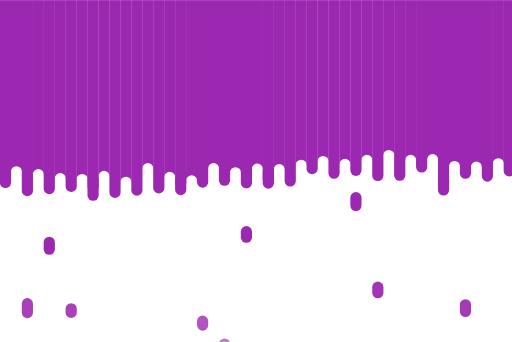
t = 0.00 s
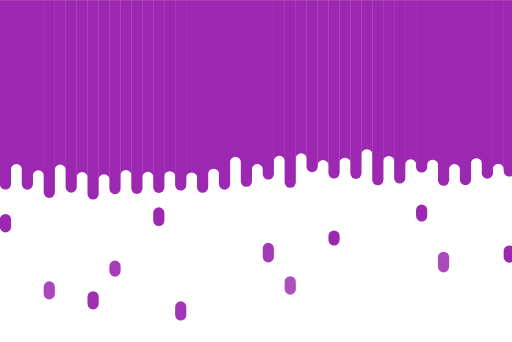
t = 1.50 s
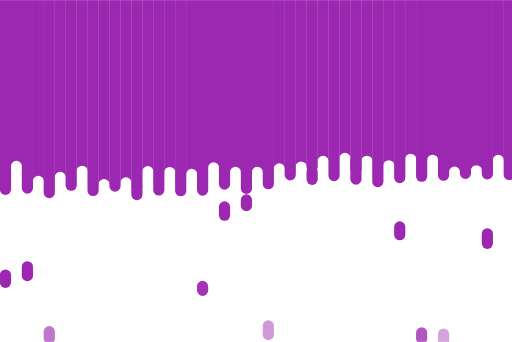
t = 3.00 s
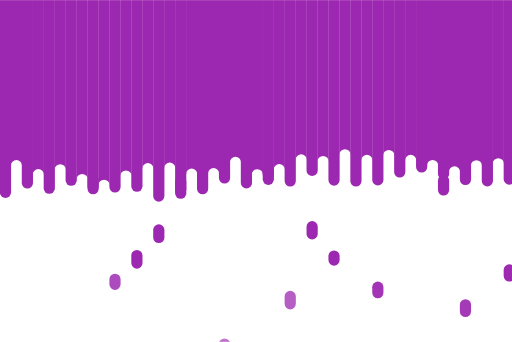
t = 5.00 s
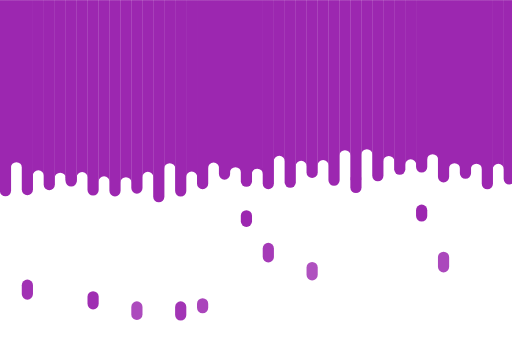
t = 6.50 s
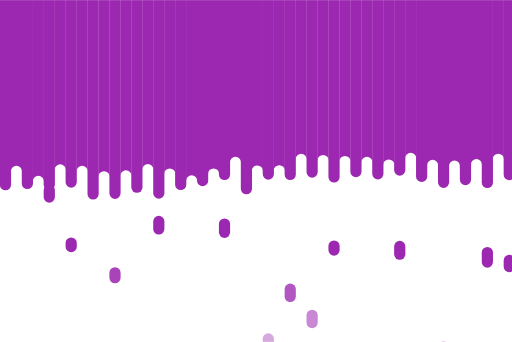
t = 8.25 s

The animated SVG that drew these frames (rendered in a browser with its animation timeline set to each time). Animation: 141 SMIL elements (animate=47,animateTransform=94); one cycle of 10.00 s, repeats indefinitely.

<svg xmlns="http://www.w3.org/2000/svg" xmlns:xlink="http://www.w3.org/1999/xlink" style="margin:auto;background:rgba(NaN, NaN, NaN, 0);display:block;z-index:1;position:relative" width="2057" height="1373" preserveAspectRatio="xMidYMid" viewBox="0 0 2057 1373">
<g transform="translate(1028.5,686.5) scale(1,1) translate(-1028.5,-686.5)"><defs>
  <linearGradient id="ldbk-photon-m9elaxfr32o-lg" x1="0" x2="0" y1="0" y2="672.77" gradientUnits="userSpaceOnUse">
    <stop stop-color="#9c27b0" offset="0"></stop>
    <stop stop-color="#9c27b0" offset="1"></stop>
  </linearGradient>
  <mask id="ldbk-photon-m9elaxfr32o-mask">
  <g><path d="M-0.5 -300 L-0.5 732.3706928446873 A22 22 0 0 0 44.5 732.3706928446873 L44.5 -300" fill="#fff">
  <animateTransform attributeName="transform" type="translate" dur="10s" repeatCount="indefinite" keyTimes="0;0.5;1" calcMode="spline" keySplines="0.5 0 0.5 1;0.5 0 0.5 1" values="0 0;0 39.88557424423858;0 0" begin="0s"></animateTransform>
</path><path d="M-0.5 658.8875012461092 L-0.5 688.3706928446873 A22 22 0 0 0 44.5 688.3706928446873 L44.5 658.8875012461092 A22 22 0 0 0 -0.5 658.8875012461092" fill="#fff">
  <animateTransform attributeName="transform" type="translate" dur="10s" repeatCount="indefinite" keyTimes="0;1" values="0 0;0 1484.4896005930564" begin="0s"></animateTransform>
  <animate attributeName="opacity" dur="10s" repeatCount="indefinite" keyTimes="0;0.3;1" values="1;1;0" begin="0s"></animate>
</path><path d="M43.5 -300 L43.5 690.2915014878097 A22 22 0 0 1 88.5 690.2915014878097 L88.5 -300" fill="#fff">
  <animateTransform attributeName="transform" type="translate" dur="10s" repeatCount="indefinite" keyTimes="0;0.5;1" calcMode="spline" keySplines="0.5 0 0.5 1;0.5 0 0.5 1" values="0 0;0 -25.769005748390494;0 0" begin="-0.6382978723404255s"></animateTransform>
</path><path d="M43.5 -80.4705785315026 L43.5 -44 A22 22 0 0 0 88.5 -44 L88.5 -80.4705785315026 A22 22 0 0 0 43.5 -80.4705785315026" fill="#000">
  <animateTransform attributeName="transform" type="translate" dur="5s" repeatCount="indefinite" keyTimes="0;1" values="0;0" begin="-0.6382978723404255s"></animateTransform>
  <animate attributeName="opacity" dur="5s" repeatCount="indefinite" keyTimes="0;0.3;1" values="1;1;0" begin="-0.6382978723404255s"></animate>
</path><path d="M87.5 -300 L87.5 731.3656445107691 A22 22 0 0 0 132.5 731.3656445107691 L132.5 -300" fill="#fff">
  <animateTransform attributeName="transform" type="translate" dur="3.3333333333333335s" repeatCount="indefinite" keyTimes="0;0.5;1" calcMode="spline" keySplines="0.5 0 0.5 1;0.5 0 0.5 1" values="0 0;0 37.56810249618497;0 0" begin="-1.276595744680851s"></animateTransform>
</path><path d="M87.5 651.5902213037522 L87.5 687.3656445107691 A22 22 0 0 0 132.5 687.3656445107691 L132.5 651.5902213037522 A22 22 0 0 0 87.5 651.5902213037522" fill="#fff">
  <animateTransform attributeName="transform" type="translate" dur="3.3333333333333335s" repeatCount="indefinite" keyTimes="0;1" values="0 0;0 1482.531717708399" begin="-1.276595744680851s"></animateTransform>
  <animate attributeName="opacity" dur="3.3333333333333335s" repeatCount="indefinite" keyTimes="0;0.3;1" values="1;1;0" begin="-1.276595744680851s"></animate>
</path><path d="M131.5 -300 L131.5 728.4060756971305 A22 22 0 0 1 176.5 728.4060756971305 L176.5 -300" fill="#fff">
  <animateTransform attributeName="transform" type="translate" dur="5s" repeatCount="indefinite" keyTimes="0;0.5;1" calcMode="spline" keySplines="0.5 0 0.5 1;0.5 0 0.5 1" values="0 0;0 -29.853171177740244;0 0" begin="-1.9148936170212765s"></animateTransform>
</path><path d="M131.5 -71.3213339506452 L131.5 -44 A22 22 0 0 0 176.5 -44 L176.5 -71.3213339506452 A22 22 0 0 0 131.5 -71.3213339506452" fill="#000">
  <animateTransform attributeName="transform" type="translate" dur="10s" repeatCount="indefinite" keyTimes="0;1" values="0;0" begin="-1.9148936170212765s"></animateTransform>
  <animate attributeName="opacity" dur="10s" repeatCount="indefinite" keyTimes="0;0.3;1" values="1;1;0" begin="-1.9148936170212765s"></animate>
</path><path d="M175.5 -300 L175.5 738.9587158294418 A22 22 0 0 0 220.5 738.9587158294418 L220.5 -300" fill="#fff">
  <animateTransform attributeName="transform" type="translate" dur="10s" repeatCount="indefinite" keyTimes="0;0.5;1" calcMode="spline" keySplines="0.5 0 0.5 1;0.5 0 0.5 1" values="0 0;0 35.106404654779965;0 0" begin="-2.553191489361702s"></animateTransform>
</path><path d="M175.5 667.0914384157034 L175.5 694.9587158294418 A22 22 0 0 0 220.5 694.9587158294418 L220.5 667.0914384157034 A22 22 0 0 0 175.5 667.0914384157034" fill="#fff">
  <animateTransform attributeName="transform" type="translate" dur="10s" repeatCount="indefinite" keyTimes="0;1" values="0 0;0 1197.2153929170724" begin="-2.553191489361702s"></animateTransform>
  <animate attributeName="opacity" dur="10s" repeatCount="indefinite" keyTimes="0;0.3;1" values="1;1;0" begin="-2.553191489361702s"></animate>
</path><path d="M219.5 -300 L219.5 717.6437285950689 A22 22 0 0 1 264.5 717.6437285950689 L264.5 -300" fill="#fff">
  <animateTransform attributeName="transform" type="translate" dur="3.3333333333333335s" repeatCount="indefinite" keyTimes="0;0.5;1" calcMode="spline" keySplines="0.5 0 0.5 1;0.5 0 0.5 1" values="0 0;0 -36.63815928978949;0 0" begin="-3.1914893617021276s"></animateTransform>
</path><path d="M219.5 -81.89058467260494 L219.5 -44 A22 22 0 0 0 264.5 -44 L264.5 -81.89058467260494 A22 22 0 0 0 219.5 -81.89058467260494" fill="#000">
  <animateTransform attributeName="transform" type="translate" dur="5s" repeatCount="indefinite" keyTimes="0;1" values="0;0" begin="-3.1914893617021276s"></animateTransform>
  <animate attributeName="opacity" dur="5s" repeatCount="indefinite" keyTimes="0;0.3;1" values="1;1;0" begin="-3.1914893617021276s"></animate>
</path><path d="M263.5 -300 L263.5 720.6159424425994 A22 22 0 0 0 308.5 720.6159424425994 L308.5 -300" fill="#fff">
  <animateTransform attributeName="transform" type="translate" dur="10s" repeatCount="indefinite" keyTimes="0;0.5;1" calcMode="spline" keySplines="0.5 0 0.5 1;0.5 0 0.5 1" values="0 0;0 30.4830746939036;0 0" begin="-3.829787234042553s"></animateTransform>
</path><path d="M263.5 661.9538882320584 L263.5 676.6159424425994 A22 22 0 0 0 308.5 676.6159424425994 L308.5 661.9538882320584 A22 22 0 0 0 263.5 661.9538882320584" fill="#fff">
  <animateTransform attributeName="transform" type="translate" dur="10s" repeatCount="indefinite" keyTimes="0;1" values="0 0;0 1508.8982425789757" begin="-3.829787234042553s"></animateTransform>
  <animate attributeName="opacity" dur="10s" repeatCount="indefinite" keyTimes="0;0.3;1" values="1;1;0" begin="-3.829787234042553s"></animate>
</path><path d="M307.5 -300 L307.5 723.2033335200883 A22 22 0 0 1 352.5 723.2033335200883 L352.5 -300" fill="#fff">
  <animateTransform attributeName="transform" type="translate" dur="5s" repeatCount="indefinite" keyTimes="0;0.5;1" calcMode="spline" keySplines="0.5 0 0.5 1;0.5 0 0.5 1" values="0 0;0 -35.430165421896206;0 0" begin="-4.468085106382978s"></animateTransform>
</path><path d="M307.5 -59.27389509792653 L307.5 -44 A22 22 0 0 0 352.5 -44 L352.5 -59.27389509792653 A22 22 0 0 0 307.5 -59.27389509792653" fill="#000">
  <animateTransform attributeName="transform" type="translate" dur="5s" repeatCount="indefinite" keyTimes="0;1" values="0;0" begin="-4.468085106382978s"></animateTransform>
  <animate attributeName="opacity" dur="5s" repeatCount="indefinite" keyTimes="0;0.3;1" values="1;1;0" begin="-4.468085106382978s"></animate>
</path><path d="M351.5 -300 L351.5 757.8282023500755 A22 22 0 0 0 396.5 757.8282023500755 L396.5 -300" fill="#fff">
  <animateTransform attributeName="transform" type="translate" dur="10s" repeatCount="indefinite" keyTimes="0;0.5;1" calcMode="spline" keySplines="0.5 0 0.5 1;0.5 0 0.5 1" values="0 0;0 25.88992939928059;0 0" begin="-5.106382978723404s"></animateTransform>
</path><path d="M351.5 685.5929139386453 L351.5 713.8282023500755 A22 22 0 0 0 396.5 713.8282023500755 L396.5 685.5929139386453 A22 22 0 0 0 351.5 685.5929139386453" fill="#fff">
  <animateTransform attributeName="transform" type="translate" dur="5s" repeatCount="indefinite" keyTimes="0;1" values="0 0;0 1576.2292437891167" begin="-5.106382978723404s"></animateTransform>
  <animate attributeName="opacity" dur="5s" repeatCount="indefinite" keyTimes="0;0.3;1" values="1;1;0" begin="-5.106382978723404s"></animate>
</path><path d="M395.5 -300 L395.5 745.3823453377117 A22 22 0 0 1 440.5 745.3823453377117 L440.5 -300" fill="#fff">
  <animateTransform attributeName="transform" type="translate" dur="10s" repeatCount="indefinite" keyTimes="0;0.5;1" calcMode="spline" keySplines="0.5 0 0.5 1;0.5 0 0.5 1" values="0 0;0 -38.37581148604154;0 0" begin="-5.74468085106383s"></animateTransform>
</path><path d="M395.5 -60.47941898322931 L395.5 -44 A22 22 0 0 0 440.5 -44 L440.5 -60.47941898322931 A22 22 0 0 0 395.5 -60.47941898322931" fill="#000">
  <animateTransform attributeName="transform" type="translate" dur="10s" repeatCount="indefinite" keyTimes="0;1" values="0;0" begin="-5.74468085106383s"></animateTransform>
  <animate attributeName="opacity" dur="10s" repeatCount="indefinite" keyTimes="0;0.3;1" values="1;1;0" begin="-5.74468085106383s"></animate>
</path><path d="M439.5 -300 L439.5 746.5696869194148 A22 22 0 0 0 484.5 746.5696869194148 L484.5 -300" fill="#fff">
  <animateTransform attributeName="transform" type="translate" dur="10s" repeatCount="indefinite" keyTimes="0;0.5;1" calcMode="spline" keySplines="0.5 0 0.5 1;0.5 0 0.5 1" values="0 0;0 29.92875641600553;0 0" begin="-6.382978723404255s"></animateTransform>
</path><path d="M439.5 682.548325759891 L439.5 702.5696869194148 A22 22 0 0 0 484.5 702.5696869194148 L484.5 682.548325759891 A22 22 0 0 0 439.5 682.548325759891" fill="#fff">
  <animateTransform attributeName="transform" type="translate" dur="3.3333333333333335s" repeatCount="indefinite" keyTimes="0;1" values="0 0;0 1058.4966562710792" begin="-6.382978723404255s"></animateTransform>
  <animate attributeName="opacity" dur="3.3333333333333335s" repeatCount="indefinite" keyTimes="0;0.3;1" values="1;1;0" begin="-6.382978723404255s"></animate>
</path><path d="M483.5 -300 L483.5 734.1959968163771 A22 22 0 0 1 528.5 734.1959968163771 L528.5 -300" fill="#fff">
  <animateTransform attributeName="transform" type="translate" dur="3.3333333333333335s" repeatCount="indefinite" keyTimes="0;0.5;1" calcMode="spline" keySplines="0.5 0 0.5 1;0.5 0 0.5 1" values="0 0;0 -29.46493300723186;0 0" begin="-7.0212765957446805s"></animateTransform>
</path><path d="M483.5 -62.93812283425373 L483.5 -44 A22 22 0 0 0 528.5 -44 L528.5 -62.93812283425373 A22 22 0 0 0 483.5 -62.93812283425373" fill="#000">
  <animateTransform attributeName="transform" type="translate" dur="5s" repeatCount="indefinite" keyTimes="0;1" values="0;0" begin="-7.0212765957446805s"></animateTransform>
  <animate attributeName="opacity" dur="5s" repeatCount="indefinite" keyTimes="0;0.3;1" values="1;1;0" begin="-7.0212765957446805s"></animate>
</path><path d="M527.5 -300 L527.5 734.3299092756296 A22 22 0 0 0 572.5 734.3299092756296 L572.5 -300" fill="#fff">
  <animateTransform attributeName="transform" type="translate" dur="3.3333333333333335s" repeatCount="indefinite" keyTimes="0;0.5;1" calcMode="spline" keySplines="0.5 0 0.5 1;0.5 0 0.5 1" values="0 0;0 42.45459426444681;0 0" begin="-7.659574468085106s"></animateTransform>
</path><path d="M527.5 660.378071357813 L527.5 690.3299092756296 A22 22 0 0 0 572.5 690.3299092756296 L572.5 660.378071357813 A22 22 0 0 0 527.5 660.378071357813" fill="#fff">
  <animateTransform attributeName="transform" type="translate" dur="10s" repeatCount="indefinite" keyTimes="0;1" values="0 0;0 1375.8439742795395" begin="-7.659574468085106s"></animateTransform>
  <animate attributeName="opacity" dur="10s" repeatCount="indefinite" keyTimes="0;0.3;1" values="1;1;0" begin="-7.659574468085106s"></animate>
</path><path d="M571.5 -300 L571.5 712.4569399345128 A22 22 0 0 1 616.5 712.4569399345128 L616.5 -300" fill="#fff">
  <animateTransform attributeName="transform" type="translate" dur="5s" repeatCount="indefinite" keyTimes="0;0.5;1" calcMode="spline" keySplines="0.5 0 0.5 1;0.5 0 0.5 1" values="0 0;0 -43.69898183704542;0 0" begin="-8.297872340425531s"></animateTransform>
</path><path d="M571.5 -79.90301074640722 L571.5 -44 A22 22 0 0 0 616.5 -44 L616.5 -79.90301074640722 A22 22 0 0 0 571.5 -79.90301074640722" fill="#000">
  <animateTransform attributeName="transform" type="translate" dur="10s" repeatCount="indefinite" keyTimes="0;1" values="0;0" begin="-8.297872340425531s"></animateTransform>
  <animate attributeName="opacity" dur="10s" repeatCount="indefinite" keyTimes="0;0.3;1" values="1;1;0" begin="-8.297872340425531s"></animate>
</path><path d="M615.5 -300 L615.5 751.4736687728141 A22 22 0 0 0 660.5 751.4736687728141 L660.5 -300" fill="#fff">
  <animateTransform attributeName="transform" type="translate" dur="10s" repeatCount="indefinite" keyTimes="0;0.5;1" calcMode="spline" keySplines="0.5 0 0.5 1;0.5 0 0.5 1" values="0 0;0 38.606160287325494;0 0" begin="-8.936170212765957s"></animateTransform>
</path><path d="M615.5 677.0933013195735 L615.5 707.4736687728141 A22 22 0 0 0 660.5 707.4736687728141 L660.5 677.0933013195735 A22 22 0 0 0 615.5 677.0933013195735" fill="#fff">
  <animateTransform attributeName="transform" type="translate" dur="3.3333333333333335s" repeatCount="indefinite" keyTimes="0;1" values="0 0;0 1359.6449308385036" begin="-8.936170212765957s"></animateTransform>
  <animate attributeName="opacity" dur="3.3333333333333335s" repeatCount="indefinite" keyTimes="0;0.3;1" values="1;1;0" begin="-8.936170212765957s"></animate>
</path><path d="M659.5 -300 L659.5 712.8178805253356 A22 22 0 0 1 704.5 712.8178805253356 L704.5 -300" fill="#fff">
  <animateTransform attributeName="transform" type="translate" dur="10s" repeatCount="indefinite" keyTimes="0;0.5;1" calcMode="spline" keySplines="0.5 0 0.5 1;0.5 0 0.5 1" values="0 0;0 -38.1849871626153;0 0" begin="-9.574468085106384s"></animateTransform>
</path><path d="M659.5 -59.98952765068177 L659.5 -44 A22 22 0 0 0 704.5 -44 L704.5 -59.98952765068177 A22 22 0 0 0 659.5 -59.98952765068177" fill="#000">
  <animateTransform attributeName="transform" type="translate" dur="5s" repeatCount="indefinite" keyTimes="0;1" values="0;0" begin="-9.574468085106384s"></animateTransform>
  <animate attributeName="opacity" dur="5s" repeatCount="indefinite" keyTimes="0;0.3;1" values="1;1;0" begin="-9.574468085106384s"></animate>
</path><path d="M703.5 -300 L703.5 733.6261847572117 A22 22 0 0 0 748.5 733.6261847572117 L748.5 -300" fill="#fff">
  <animateTransform attributeName="transform" type="translate" dur="10s" repeatCount="indefinite" keyTimes="0;0.5;1" calcMode="spline" keySplines="0.5 0 0.5 1;0.5 0 0.5 1" values="0 0;0 42.44960857268348;0 0" begin="-10.212765957446807s"></animateTransform>
</path><path d="M703.5 657.3380584050806 L703.5 689.6261847572117 A22 22 0 0 0 748.5 689.6261847572117 L748.5 657.3380584050806 A22 22 0 0 0 703.5 657.3380584050806" fill="#fff">
  <animateTransform attributeName="transform" type="translate" dur="5s" repeatCount="indefinite" keyTimes="0;1" values="0 0;0 1679.3944433380725" begin="-10.212765957446807s"></animateTransform>
  <animate attributeName="opacity" dur="5s" repeatCount="indefinite" keyTimes="0;0.3;1" values="1;1;0" begin="-10.212765957446807s"></animate>
</path><path d="M747.5 -300 L747.5 727.8888062588017 A22 22 0 0 1 792.5 727.8888062588017 L792.5 -300" fill="#fff">
  <animateTransform attributeName="transform" type="translate" dur="10s" repeatCount="indefinite" keyTimes="0;0.5;1" calcMode="spline" keySplines="0.5 0 0.5 1;0.5 0 0.5 1" values="0 0;0 -30.126132380822884;0 0" begin="-10.851063829787236s"></animateTransform>
</path><path d="M747.5 -58.27277082651823 L747.5 -44 A22 22 0 0 0 792.5 -44 L792.5 -58.27277082651823 A22 22 0 0 0 747.5 -58.27277082651823" fill="#000">
  <animateTransform attributeName="transform" type="translate" dur="3.3333333333333335s" repeatCount="indefinite" keyTimes="0;1" values="0;0" begin="-10.851063829787236s"></animateTransform>
  <animate attributeName="opacity" dur="3.3333333333333335s" repeatCount="indefinite" keyTimes="0;0.3;1" values="1;1;0" begin="-10.851063829787236s"></animate>
</path><path d="M791.5 -300 L791.5 725.1027822665585 A22 22 0 0 0 836.5 725.1027822665585 L836.5 -300" fill="#fff">
  <animateTransform attributeName="transform" type="translate" dur="10s" repeatCount="indefinite" keyTimes="0;0.5;1" calcMode="spline" keySplines="0.5 0 0.5 1;0.5 0 0.5 1" values="0 0;0 38.77984981748942;0 0" begin="-11.48936170212766s"></animateTransform>
</path><path d="M791.5 665.3158113442857 L791.5 681.1027822665585 A22 22 0 0 0 836.5 681.1027822665585 L836.5 665.3158113442857 A22 22 0 0 0 791.5 665.3158113442857" fill="#fff">
  <animateTransform attributeName="transform" type="translate" dur="3.3333333333333335s" repeatCount="indefinite" keyTimes="0;1" values="0 0;0 1397.7959128623806" begin="-11.48936170212766s"></animateTransform>
  <animate attributeName="opacity" dur="3.3333333333333335s" repeatCount="indefinite" keyTimes="0;0.3;1" values="1;1;0" begin="-11.48936170212766s"></animate>
</path><path d="M835.5 -300 L835.5 700.7983960520135 A22 22 0 0 1 880.5 700.7983960520135 L880.5 -300" fill="#fff">
  <animateTransform attributeName="transform" type="translate" dur="3.3333333333333335s" repeatCount="indefinite" keyTimes="0;0.5;1" calcMode="spline" keySplines="0.5 0 0.5 1;0.5 0 0.5 1" values="0 0;0 -27.126103234786214;0 0" begin="-12.127659574468083s"></animateTransform>
</path><path d="M835.5 -68.04417531366221 L835.5 -44 A22 22 0 0 0 880.5 -44 L880.5 -68.04417531366221 A22 22 0 0 0 835.5 -68.04417531366221" fill="#000">
  <animateTransform attributeName="transform" type="translate" dur="3.3333333333333335s" repeatCount="indefinite" keyTimes="0;1" values="0;0" begin="-12.127659574468083s"></animateTransform>
  <animate attributeName="opacity" dur="3.3333333333333335s" repeatCount="indefinite" keyTimes="0;0.3;1" values="1;1;0" begin="-12.127659574468083s"></animate>
</path><path d="M879.5 -300 L879.5 697.3502867985787 A22 22 0 0 0 924.5 697.3502867985787 L924.5 -300" fill="#fff">
  <animateTransform attributeName="transform" type="translate" dur="10s" repeatCount="indefinite" keyTimes="0;0.5;1" calcMode="spline" keySplines="0.5 0 0.5 1;0.5 0 0.5 1" values="0 0;0 43.142252910043204;0 0" begin="-12.76595744680851s"></animateTransform>
</path><path d="M879.5 619.9227403855278 L879.5 653.3502867985787 A22 22 0 0 0 924.5 653.3502867985787 L924.5 619.9227403855278 A22 22 0 0 0 879.5 619.9227403855278" fill="#fff">
  <animateTransform attributeName="transform" type="translate" dur="5s" repeatCount="indefinite" keyTimes="0;1" values="0 0;0 1376.6253248456485" begin="-12.76595744680851s"></animateTransform>
  <animate attributeName="opacity" dur="5s" repeatCount="indefinite" keyTimes="0;0.3;1" values="1;1;0" begin="-12.76595744680851s"></animate>
</path><path d="M923.5 -300 L923.5 693.6607289572827 A22 22 0 0 1 968.5 693.6607289572827 L968.5 -300" fill="#fff">
  <animateTransform attributeName="transform" type="translate" dur="3.3333333333333335s" repeatCount="indefinite" keyTimes="0;0.5;1" calcMode="spline" keySplines="0.5 0 0.5 1;0.5 0 0.5 1" values="0 0;0 -41.67459633004002;0 0" begin="-13.404255319148938s"></animateTransform>
</path><path d="M923.5 -61.88206090708965 L923.5 -44 A22 22 0 0 0 968.5 -44 L968.5 -61.88206090708965 A22 22 0 0 0 923.5 -61.88206090708965" fill="#000">
  <animateTransform attributeName="transform" type="translate" dur="10s" repeatCount="indefinite" keyTimes="0;1" values="0;0" begin="-13.404255319148938s"></animateTransform>
  <animate attributeName="opacity" dur="10s" repeatCount="indefinite" keyTimes="0;0.3;1" values="1;1;0" begin="-13.404255319148938s"></animate>
</path><path d="M967.5 -300 L967.5 724.9389244714422 A22 22 0 0 0 1012.5 724.9389244714422 L1012.5 -300" fill="#fff">
  <animateTransform attributeName="transform" type="translate" dur="5s" repeatCount="indefinite" keyTimes="0;0.5;1" calcMode="spline" keySplines="0.5 0 0.5 1;0.5 0 0.5 1" values="0 0;0 33.12577456780785;0 0" begin="-14.042553191489361s"></animateTransform>
</path><path d="M967.5 658.6432424458042 L967.5 680.9389244714422 A22 22 0 0 0 1012.5 680.9389244714422 L1012.5 658.6432424458042 A22 22 0 0 0 967.5 658.6432424458042" fill="#fff">
  <animateTransform attributeName="transform" type="translate" dur="3.3333333333333335s" repeatCount="indefinite" keyTimes="0;1" values="0 0;0 1276.7064963651783" begin="-14.042553191489361s"></animateTransform>
  <animate attributeName="opacity" dur="3.3333333333333335s" repeatCount="indefinite" keyTimes="0;0.3;1" values="1;1;0" begin="-14.042553191489361s"></animate>
</path><path d="M1011.5 -300 L1011.5 701.7802144356242 A22 22 0 0 1 1056.5 701.7802144356242 L1056.5 -300" fill="#fff">
  <animateTransform attributeName="transform" type="translate" dur="10s" repeatCount="indefinite" keyTimes="0;0.5;1" calcMode="spline" keySplines="0.5 0 0.5 1;0.5 0 0.5 1" values="0 0;0 -23.032968069017876;0 0" begin="-14.680851063829788s"></animateTransform>
</path><path d="M1011.5 -70.8943357806839 L1011.5 -44 A22 22 0 0 0 1056.5 -44 L1056.5 -70.8943357806839 A22 22 0 0 0 1011.5 -70.8943357806839" fill="#000">
  <animateTransform attributeName="transform" type="translate" dur="3.3333333333333335s" repeatCount="indefinite" keyTimes="0;1" values="0;0" begin="-14.680851063829788s"></animateTransform>
  <animate attributeName="opacity" dur="3.3333333333333335s" repeatCount="indefinite" keyTimes="0;0.3;1" values="1;1;0" begin="-14.680851063829788s"></animate>
</path><path d="M1055.5 -300 L1055.5 697.7726564109169 A22 22 0 0 0 1100.5 697.7726564109169 L1100.5 -300" fill="#fff">
  <animateTransform attributeName="transform" type="translate" dur="3.3333333333333335s" repeatCount="indefinite" keyTimes="0;0.5;1" calcMode="spline" keySplines="0.5 0 0.5 1;0.5 0 0.5 1" values="0 0;0 39.92826957323432;0 0" begin="-15.319148936170212s"></animateTransform>
</path><path d="M1055.5 619.6236081147019 L1055.5 653.7726564109169 A22 22 0 0 0 1100.5 653.7726564109169 L1100.5 619.6236081147019 A22 22 0 0 0 1055.5 619.6236081147019" fill="#fff">
  <animateTransform attributeName="transform" type="translate" dur="5s" repeatCount="indefinite" keyTimes="0;1" values="0 0;0 1038.5006863440944" begin="-15.319148936170212s"></animateTransform>
  <animate attributeName="opacity" dur="5s" repeatCount="indefinite" keyTimes="0;0.3;1" values="1;1;0" begin="-15.319148936170212s"></animate>
</path><path d="M1099.5 -300 L1099.5 693.8008558701555 A22 22 0 0 1 1144.5 693.8008558701555 L1144.5 -300" fill="#fff">
  <animateTransform attributeName="transform" type="translate" dur="5s" repeatCount="indefinite" keyTimes="0;0.5;1" calcMode="spline" keySplines="0.5 0 0.5 1;0.5 0 0.5 1" values="0 0;0 -45.62738553304692;0 0" begin="-15.957446808510639s"></animateTransform>
</path><path d="M1099.5 -59.13117434611481 L1099.5 -44 A22 22 0 0 0 1144.5 -44 L1144.5 -59.13117434611481 A22 22 0 0 0 1099.5 -59.13117434611481" fill="#000">
  <animateTransform attributeName="transform" type="translate" dur="5s" repeatCount="indefinite" keyTimes="0;1" values="0;0" begin="-15.957446808510639s"></animateTransform>
  <animate attributeName="opacity" dur="5s" repeatCount="indefinite" keyTimes="0;0.3;1" values="1;1;0" begin="-15.957446808510639s"></animate>
</path><path d="M1143.5 -300 L1143.5 700.4504378772219 A22 22 0 0 0 1188.5 700.4504378772219 L1188.5 -300" fill="#fff">
  <animateTransform attributeName="transform" type="translate" dur="5s" repeatCount="indefinite" keyTimes="0;0.5;1" calcMode="spline" keySplines="0.5 0 0.5 1;0.5 0 0.5 1" values="0 0;0 34.42123869735952;0 0" begin="-16.595744680851062s"></animateTransform>
</path><path d="M1143.5 626.8752817467114 L1143.5 656.4504378772219 A22 22 0 0 0 1188.5 656.4504378772219 L1188.5 626.8752817467114 A22 22 0 0 0 1143.5 626.8752817467114" fill="#fff">
  <animateTransform attributeName="transform" type="translate" dur="3.3333333333333335s" repeatCount="indefinite" keyTimes="0;1" values="0 0;0 1177.1895926495265" begin="-16.595744680851062s"></animateTransform>
  <animate attributeName="opacity" dur="3.3333333333333335s" repeatCount="indefinite" keyTimes="0;0.3;1" values="1;1;0" begin="-16.595744680851062s"></animate>
</path><path d="M1187.5 -300 L1187.5 671.788597878684 A22 22 0 0 1 1232.5 671.788597878684 L1232.5 -300" fill="#fff">
  <animateTransform attributeName="transform" type="translate" dur="3.3333333333333335s" repeatCount="indefinite" keyTimes="0;0.5;1" calcMode="spline" keySplines="0.5 0 0.5 1;0.5 0 0.5 1" values="0 0;0 -37.66311981815677;0 0" begin="-17.23404255319149s"></animateTransform>
</path><path d="M1187.5 -54.95115545226254 L1187.5 -44 A22 22 0 0 0 1232.5 -44 L1232.5 -54.95115545226254 A22 22 0 0 0 1187.5 -54.95115545226254" fill="#000">
  <animateTransform attributeName="transform" type="translate" dur="10s" repeatCount="indefinite" keyTimes="0;1" values="0;0" begin="-17.23404255319149s"></animateTransform>
  <animate attributeName="opacity" dur="10s" repeatCount="indefinite" keyTimes="0;0.3;1" values="1;1;0" begin="-17.23404255319149s"></animate>
</path><path d="M1231.5 -300 L1231.5 668.3404886252491 A22 22 0 0 0 1276.5 668.3404886252491 L1276.5 -300" fill="#fff">
  <animateTransform attributeName="transform" type="translate" dur="10s" repeatCount="indefinite" keyTimes="0;0.5;1" calcMode="spline" keySplines="0.5 0 0.5 1;0.5 0 0.5 1" values="0 0;0 24.330339551187304;0 0" begin="-17.872340425531913s"></animateTransform>
</path><path d="M1231.5 595.1312959549008 L1231.5 624.3404886252491 A22 22 0 0 0 1276.5 624.3404886252491 L1276.5 595.1312959549008 A22 22 0 0 0 1231.5 595.1312959549008" fill="#fff">
  <animateTransform attributeName="transform" type="translate" dur="10s" repeatCount="indefinite" keyTimes="0;1" values="0 0;0 1096.2465853761726" begin="-17.872340425531913s"></animateTransform>
  <animate attributeName="opacity" dur="10s" repeatCount="indefinite" keyTimes="0;0.3;1" values="1;1;0" begin="-17.872340425531913s"></animate>
</path><path d="M1275.5 -300 L1275.5 665.1953595509902 A22 22 0 0 1 1320.5 665.1953595509902 L1320.5 -300" fill="#fff">
  <animateTransform attributeName="transform" type="translate" dur="5s" repeatCount="indefinite" keyTimes="0;0.5;1" calcMode="spline" keySplines="0.5 0 0.5 1;0.5 0 0.5 1" values="0 0;0 -24.583997346839773;0 0" begin="-18.51063829787234s"></animateTransform>
</path><path d="M1275.5 -71.23819226272944 L1275.5 -44 A22 22 0 0 0 1320.5 -44 L1320.5 -71.23819226272944 A22 22 0 0 0 1275.5 -71.23819226272944" fill="#000">
  <animateTransform attributeName="transform" type="translate" dur="3.3333333333333335s" repeatCount="indefinite" keyTimes="0;1" values="0;0" begin="-18.51063829787234s"></animateTransform>
  <animate attributeName="opacity" dur="3.3333333333333335s" repeatCount="indefinite" keyTimes="0;0.3;1" values="1;1;0" begin="-18.51063829787234s"></animate>
</path><path d="M1319.5 -300 L1319.5 693.8518892190268 A22 22 0 0 0 1364.5 693.8518892190268 L1364.5 -300" fill="#fff">
  <animateTransform attributeName="transform" type="translate" dur="10s" repeatCount="indefinite" keyTimes="0;0.5;1" calcMode="spline" keySplines="0.5 0 0.5 1;0.5 0 0.5 1" values="0 0;0 30.640978891581177;0 0" begin="-19.148936170212767s"></animateTransform>
</path><path d="M1319.5 633.7797213358907 L1319.5 649.8518892190268 A22 22 0 0 0 1364.5 649.8518892190268 L1364.5 633.7797213358907 A22 22 0 0 0 1319.5 633.7797213358907" fill="#fff">
  <animateTransform attributeName="transform" type="translate" dur="3.3333333333333335s" repeatCount="indefinite" keyTimes="0;1" values="0 0;0 1612.3552697539787" begin="-19.148936170212767s"></animateTransform>
  <animate attributeName="opacity" dur="3.3333333333333335s" repeatCount="indefinite" keyTimes="0;0.3;1" values="1;1;0" begin="-19.148936170212767s"></animate>
</path><path d="M1363.5 -300 L1363.5 660.0679803998361 A22 22 0 0 1 1408.5 660.0679803998361 L1408.5 -300" fill="#fff">
  <animateTransform attributeName="transform" type="translate" dur="10s" repeatCount="indefinite" keyTimes="0;0.5;1" calcMode="spline" keySplines="0.5 0 0.5 1;0.5 0 0.5 1" values="0 0;0 -39.009457670856186;0 0" begin="-19.78723404255319s"></animateTransform>
</path><path d="M1363.5 -64.86211158886744 L1363.5 -44 A22 22 0 0 0 1408.5 -44 L1408.5 -64.86211158886744 A22 22 0 0 0 1363.5 -64.86211158886744" fill="#000">
  <animateTransform attributeName="transform" type="translate" dur="10s" repeatCount="indefinite" keyTimes="0;1" values="0;0" begin="-19.78723404255319s"></animateTransform>
  <animate attributeName="opacity" dur="10s" repeatCount="indefinite" keyTimes="0;0.3;1" values="1;1;0" begin="-19.78723404255319s"></animate>
</path><path d="M1407.5 -300 L1407.5 683.4478366700066 A22 22 0 0 0 1452.5 683.4478366700066 L1452.5 -300" fill="#fff">
  <animateTransform attributeName="transform" type="translate" dur="10s" repeatCount="indefinite" keyTimes="0;0.5;1" calcMode="spline" keySplines="0.5 0 0.5 1;0.5 0 0.5 1" values="0 0;0 43.5070216826832;0 0" begin="-20.425531914893615s"></animateTransform>
</path><path d="M1407.5 607.1949974516348 L1407.5 639.4478366700066 A22 22 0 0 0 1452.5 639.4478366700066 L1452.5 607.1949974516348 A22 22 0 0 0 1407.5 607.1949974516348" fill="#fff">
  <animateTransform attributeName="transform" type="translate" dur="3.3333333333333335s" repeatCount="indefinite" keyTimes="0;1" values="0 0;0 1458.156990626734" begin="-20.425531914893615s"></animateTransform>
  <animate attributeName="opacity" dur="3.3333333333333335s" repeatCount="indefinite" keyTimes="0;0.3;1" values="1;1;0" begin="-20.425531914893615s"></animate>
</path><path d="M1451.5 -300 L1451.5 656.6371272462118 A22 22 0 0 1 1496.5 656.6371272462118 L1496.5 -300" fill="#fff">
  <animateTransform attributeName="transform" type="translate" dur="5s" repeatCount="indefinite" keyTimes="0;0.5;1" calcMode="spline" keySplines="0.5 0 0.5 1;0.5 0 0.5 1" values="0 0;0 -35.222124301206776;0 0" begin="-21.063829787234045s"></animateTransform>
</path><path d="M1451.5 -67.20690243633739 L1451.5 -44 A22 22 0 0 0 1496.5 -44 L1496.5 -67.20690243633739 A22 22 0 0 0 1451.5 -67.20690243633739" fill="#000">
  <animateTransform attributeName="transform" type="translate" dur="5s" repeatCount="indefinite" keyTimes="0;1" values="0;0" begin="-21.063829787234045s"></animateTransform>
  <animate attributeName="opacity" dur="5s" repeatCount="indefinite" keyTimes="0;0.3;1" values="1;1;0" begin="-21.063829787234045s"></animate>
</path><path d="M1495.5 -300 L1495.5 697.7692416474822 A22 22 0 0 0 1540.5 697.7692416474822 L1540.5 -300" fill="#fff">
  <animateTransform attributeName="transform" type="translate" dur="10s" repeatCount="indefinite" keyTimes="0;0.5;1" calcMode="spline" keySplines="0.5 0 0.5 1;0.5 0 0.5 1" values="0 0;0 31.194221317587868;0 0" begin="-21.702127659574472s"></animateTransform>
</path><path d="M1495.5 631.7088989854002 L1495.5 653.7692416474822 A22 22 0 0 0 1540.5 653.7692416474822 L1540.5 631.7088989854002 A22 22 0 0 0 1495.5 631.7088989854002" fill="#fff">
  <animateTransform attributeName="transform" type="translate" dur="5s" repeatCount="indefinite" keyTimes="0;1" values="0 0;0 1532.1224424468915" begin="-21.702127659574472s"></animateTransform>
  <animate attributeName="opacity" dur="5s" repeatCount="indefinite" keyTimes="0;0.3;1" values="1;1;0" begin="-21.702127659574472s"></animate>
</path><path d="M1539.5 -300 L1539.5 666.6304306135038 A22 22 0 0 1 1584.5 666.6304306135038 L1584.5 -300" fill="#fff">
  <animateTransform attributeName="transform" type="translate" dur="5s" repeatCount="indefinite" keyTimes="0;0.5;1" calcMode="spline" keySplines="0.5 0 0.5 1;0.5 0 0.5 1" values="0 0;0 -42.40231876814589;0 0" begin="-22.340425531914892s"></animateTransform>
</path><path d="M1539.5 -67.49766080576298 L1539.5 -44 A22 22 0 0 0 1584.5 -44 L1584.5 -67.49766080576298 A22 22 0 0 0 1539.5 -67.49766080576298" fill="#000">
  <animateTransform attributeName="transform" type="translate" dur="10s" repeatCount="indefinite" keyTimes="0;1" values="0;0" begin="-22.340425531914892s"></animateTransform>
  <animate attributeName="opacity" dur="10s" repeatCount="indefinite" keyTimes="0;0.3;1" values="1;1;0" begin="-22.340425531914892s"></animate>
</path><path d="M1583.5 -300 L1583.5 678.9281101342737 A22 22 0 0 0 1628.5 678.9281101342737 L1628.5 -300" fill="#fff">
  <animateTransform attributeName="transform" type="translate" dur="10s" repeatCount="indefinite" keyTimes="0;0.5;1" calcMode="spline" keySplines="0.5 0 0.5 1;0.5 0 0.5 1" values="0 0;0 36.00362603770989;0 0" begin="-22.97872340425532s"></animateTransform>
</path><path d="M1583.5 603.5316285719139 L1583.5 634.9281101342737 A22 22 0 0 0 1628.5 634.9281101342737 L1628.5 603.5316285719139 A22 22 0 0 0 1583.5 603.5316285719139" fill="#fff">
  <animateTransform attributeName="transform" type="translate" dur="5s" repeatCount="indefinite" keyTimes="0;1" values="0 0;0 1570.4069406518943" begin="-22.97872340425532s"></animateTransform>
  <animate attributeName="opacity" dur="5s" repeatCount="indefinite" keyTimes="0;0.3;1" values="1;1;0" begin="-22.97872340425532s"></animate>
</path><path d="M1627.5 -300 L1627.5 661.8647344187958 A22 22 0 0 1 1672.5 661.8647344187958 L1672.5 -300" fill="#fff">
  <animateTransform attributeName="transform" type="translate" dur="5s" repeatCount="indefinite" keyTimes="0;0.5;1" calcMode="spline" keySplines="0.5 0 0.5 1;0.5 0 0.5 1" values="0 0;0 -29.335318258135576;0 0" begin="-23.617021276595747s"></animateTransform>
</path><path d="M1627.5 -74.16481217992984 L1627.5 -44.00000000000001 A22 22 0 0 0 1672.5 -44.00000000000001 L1672.5 -74.16481217992984 A22 22 0 0 0 1627.5 -74.16481217992984" fill="#000">
  <animateTransform attributeName="transform" type="translate" dur="3.3333333333333335s" repeatCount="indefinite" keyTimes="0;1" values="0;0" begin="-23.617021276595747s"></animateTransform>
  <animate attributeName="opacity" dur="3.3333333333333335s" repeatCount="indefinite" keyTimes="0;0.3;1" values="1;1;0" begin="-23.617021276595747s"></animate>
</path><path d="M1671.5 -300 L1671.5 663.0520760004989 A22 22 0 0 0 1716.5 663.0520760004989 L1716.5 -300" fill="#fff">
  <animateTransform attributeName="transform" type="translate" dur="5s" repeatCount="indefinite" keyTimes="0;0.5;1" calcMode="spline" keySplines="0.5 0 0.5 1;0.5 0 0.5 1" values="0 0;0 45.0596134363039;0 0" begin="-24.255319148936167s"></animateTransform>
</path><path d="M1671.5 596.0297446205428 L1671.5 619.0520760004989 A22 22 0 0 0 1716.5 619.0520760004989 L1716.5 596.0297446205428 A22 22 0 0 0 1671.5 596.0297446205428" fill="#fff">
  <animateTransform attributeName="transform" type="translate" dur="5s" repeatCount="indefinite" keyTimes="0;1" values="0 0;0 1641.4238923286164" begin="-24.255319148936167s"></animateTransform>
  <animate attributeName="opacity" dur="5s" repeatCount="indefinite" keyTimes="0;0.3;1" values="1;1;0" begin="-24.255319148936167s"></animate>
</path><path d="M1715.5 -300 L1715.5 664.7389964855469 A22 22 0 0 1 1760.5 664.7389964855469 L1760.5 -300" fill="#fff">
  <animateTransform attributeName="transform" type="translate" dur="3.3333333333333335s" repeatCount="indefinite" keyTimes="0;0.5;1" calcMode="spline" keySplines="0.5 0 0.5 1;0.5 0 0.5 1" values="0 0;0 -24.13589174737812;0 0" begin="-24.893617021276597s"></animateTransform>
</path><path d="M1715.5 -68.98520256136669 L1715.5 -44 A22 22 0 0 0 1760.5 -44 L1760.5 -68.98520256136669 A22 22 0 0 0 1715.5 -68.98520256136669" fill="#000">
  <animateTransform attributeName="transform" type="translate" dur="10s" repeatCount="indefinite" keyTimes="0;1" values="0;0" begin="-24.893617021276597s"></animateTransform>
  <animate attributeName="opacity" dur="10s" repeatCount="indefinite" keyTimes="0;0.3;1" values="1;1;0" begin="-24.893617021276597s"></animate>
</path><path d="M1759.5 -300 L1759.5 697.4613243808151 A22 22 0 0 0 1804.5 697.4613243808151 L1804.5 -300" fill="#fff">
  <animateTransform attributeName="transform" type="translate" dur="10s" repeatCount="indefinite" keyTimes="0;0.5;1" calcMode="spline" keySplines="0.5 0 0.5 1;0.5 0 0.5 1" values="0 0;0 38.39429331359011;0 0" begin="-25.53191489361702s"></animateTransform>
</path><path d="M1759.5 615.095517322554 L1759.5 653.4613243808151 A22 22 0 0 0 1804.5 653.4613243808151 L1804.5 615.095517322554 A22 22 0 0 0 1759.5 615.095517322554" fill="#fff">
  <animateTransform attributeName="transform" type="translate" dur="5s" repeatCount="indefinite" keyTimes="0;1" values="0 0;0 1028.590908569715" begin="-25.53191489361702s"></animateTransform>
  <animate attributeName="opacity" dur="5s" repeatCount="indefinite" keyTimes="0;0.3;1" values="1;1;0" begin="-25.53191489361702s"></animate>
</path><path d="M1803.5 -300 L1803.5 692.3795017576614 A22 22 0 0 1 1848.5 692.3795017576614 L1848.5 -300" fill="#fff">
  <animateTransform attributeName="transform" type="translate" dur="10s" repeatCount="indefinite" keyTimes="0;0.5;1" calcMode="spline" keySplines="0.5 0 0.5 1;0.5 0 0.5 1" values="0 0;0 -26.080550767009097;0 0" begin="-26.170212765957448s"></animateTransform>
</path><path d="M1803.5 -77.81086860230813 L1803.5 -44 A22 22 0 0 0 1848.5 -44 L1848.5 -77.81086860230813 A22 22 0 0 0 1803.5 -77.81086860230813" fill="#000">
  <animateTransform attributeName="transform" type="translate" dur="5s" repeatCount="indefinite" keyTimes="0;1" values="0;0" begin="-26.170212765957448s"></animateTransform>
  <animate attributeName="opacity" dur="5s" repeatCount="indefinite" keyTimes="0;0.3;1" values="1;1;0" begin="-26.170212765957448s"></animate>
</path><path d="M1847.5 -300 L1847.5 695.3517156051919 A22 22 0 0 0 1892.5 695.3517156051919 L1892.5 -300" fill="#fff">
  <animateTransform attributeName="transform" type="translate" dur="3.3333333333333335s" repeatCount="indefinite" keyTimes="0;0.5;1" calcMode="spline" keySplines="0.5 0 0.5 1;0.5 0 0.5 1" values="0 0;0 25.57054378659843;0 0" begin="-26.808510638297875s"></animateTransform>
</path><path d="M1847.5 624.5434061211206 L1847.5 651.3517156051919 A22 22 0 0 0 1892.5 651.3517156051919 L1892.5 624.5434061211206 A22 22 0 0 0 1847.5 624.5434061211206" fill="#fff">
  <animateTransform attributeName="transform" type="translate" dur="5s" repeatCount="indefinite" keyTimes="0;1" values="0 0;0 1657.2110075242172" begin="-26.808510638297875s"></animateTransform>
  <animate attributeName="opacity" dur="5s" repeatCount="indefinite" keyTimes="0;0.3;1" values="1;1;0" begin="-26.808510638297875s"></animate>
</path><path d="M1891.5 -300 L1891.5 691.1758673224846 A22 22 0 0 1 1936.5 691.1758673224846 L1936.5 -300" fill="#fff">
  <animateTransform attributeName="transform" type="translate" dur="3.3333333333333335s" repeatCount="indefinite" keyTimes="0;0.5;1" calcMode="spline" keySplines="0.5 0 0.5 1;0.5 0 0.5 1" values="0 0;0 -45.537263199103194;0 0" begin="-27.4468085106383s"></animateTransform>
</path><path d="M1891.5 -80.04165628515871 L1891.5 -44 A22 22 0 0 0 1936.5 -44 L1936.5 -80.04165628515871 A22 22 0 0 0 1891.5 -80.04165628515871" fill="#000">
  <animateTransform attributeName="transform" type="translate" dur="10s" repeatCount="indefinite" keyTimes="0;1" values="0;0" begin="-27.4468085106383s"></animateTransform>
  <animate attributeName="opacity" dur="10s" repeatCount="indefinite" keyTimes="0;0.3;1" values="1;1;0" begin="-27.4468085106383s"></animate>
</path><path d="M1935.5 -300 L1935.5 694.7526883453372 A22 22 0 0 0 1980.5 694.7526883453372 L1980.5 -300" fill="#fff">
  <animateTransform attributeName="transform" type="translate" dur="10s" repeatCount="indefinite" keyTimes="0;0.5;1" calcMode="spline" keySplines="0.5 0 0.5 1;0.5 0 0.5 1" values="0 0;0 43.27561904126449;0 0" begin="-28.085106382978722s"></animateTransform>
</path><path d="M1935.5 612.3000913426037 L1935.5 650.7526883453372 A22 22 0 0 0 1980.5 650.7526883453372 L1980.5 612.3000913426037 A22 22 0 0 0 1935.5 612.3000913426037" fill="#fff">
  <animateTransform attributeName="transform" type="translate" dur="5s" repeatCount="indefinite" keyTimes="0;1" values="0 0;0 1503.8421390690742" begin="-28.085106382978722s"></animateTransform>
  <animate attributeName="opacity" dur="5s" repeatCount="indefinite" keyTimes="0;0.3;1" values="1;1;0" begin="-28.085106382978722s"></animate>
</path><path d="M1979.5 -300 L1979.5 680.8796785439848 A22 22 0 0 1 2024.5 680.8796785439848 L2024.5 -300" fill="#fff">
  <animateTransform attributeName="transform" type="translate" dur="5s" repeatCount="indefinite" keyTimes="0;0.5;1" calcMode="spline" keySplines="0.5 0 0.5 1;0.5 0 0.5 1" values="0 0;0 -44.62988971406112;0 0" begin="-28.72340425531915s"></animateTransform>
</path><path d="M1979.5 -59.82361633639926 L1979.5 -44 A22 22 0 0 0 2024.5 -44 L2024.5 -59.82361633639926 A22 22 0 0 0 1979.5 -59.82361633639926" fill="#000">
  <animateTransform attributeName="transform" type="translate" dur="5s" repeatCount="indefinite" keyTimes="0;1" values="0;0" begin="-28.72340425531915s"></animateTransform>
  <animate attributeName="opacity" dur="5s" repeatCount="indefinite" keyTimes="0;0.3;1" values="1;1;0" begin="-28.72340425531915s"></animate>
</path><path d="M2023.5 -300 L2023.5 684.8069319389101 A22 22 0 0 0 2068.5 684.8069319389101 L2068.5 -300" fill="#fff">
  <animateTransform attributeName="transform" type="translate" dur="10s" repeatCount="indefinite" keyTimes="0;0.5;1" calcMode="spline" keySplines="0.5 0 0.5 1;0.5 0 0.5 1" values="0 0;0 35.298722074389836;0 0" begin="-29.361702127659576s"></animateTransform>
</path><path d="M2023.5 616.0276871490444 L2023.5 640.8069319389101 A22 22 0 0 0 2068.5 640.8069319389101 L2068.5 616.0276871490444 A22 22 0 0 0 2023.5 616.0276871490444" fill="#fff">
  <animateTransform attributeName="transform" type="translate" dur="3.3333333333333335s" repeatCount="indefinite" keyTimes="0;1" values="0 0;0 1515.7253521840953" begin="-29.361702127659576s"></animateTransform>
  <animate attributeName="opacity" dur="3.3333333333333335s" repeatCount="indefinite" keyTimes="0;0.3;1" values="1;1;0" begin="-29.361702127659576s"></animate>
</path>    </g>
  </mask>
</defs>
<rect x="0" y="0" width="2057" height="1373" fill="url(#ldbk-photon-m9elaxfr32o-lg)" mask="url(#ldbk-photon-m9elaxfr32o-mask)"></rect></g>
</svg>